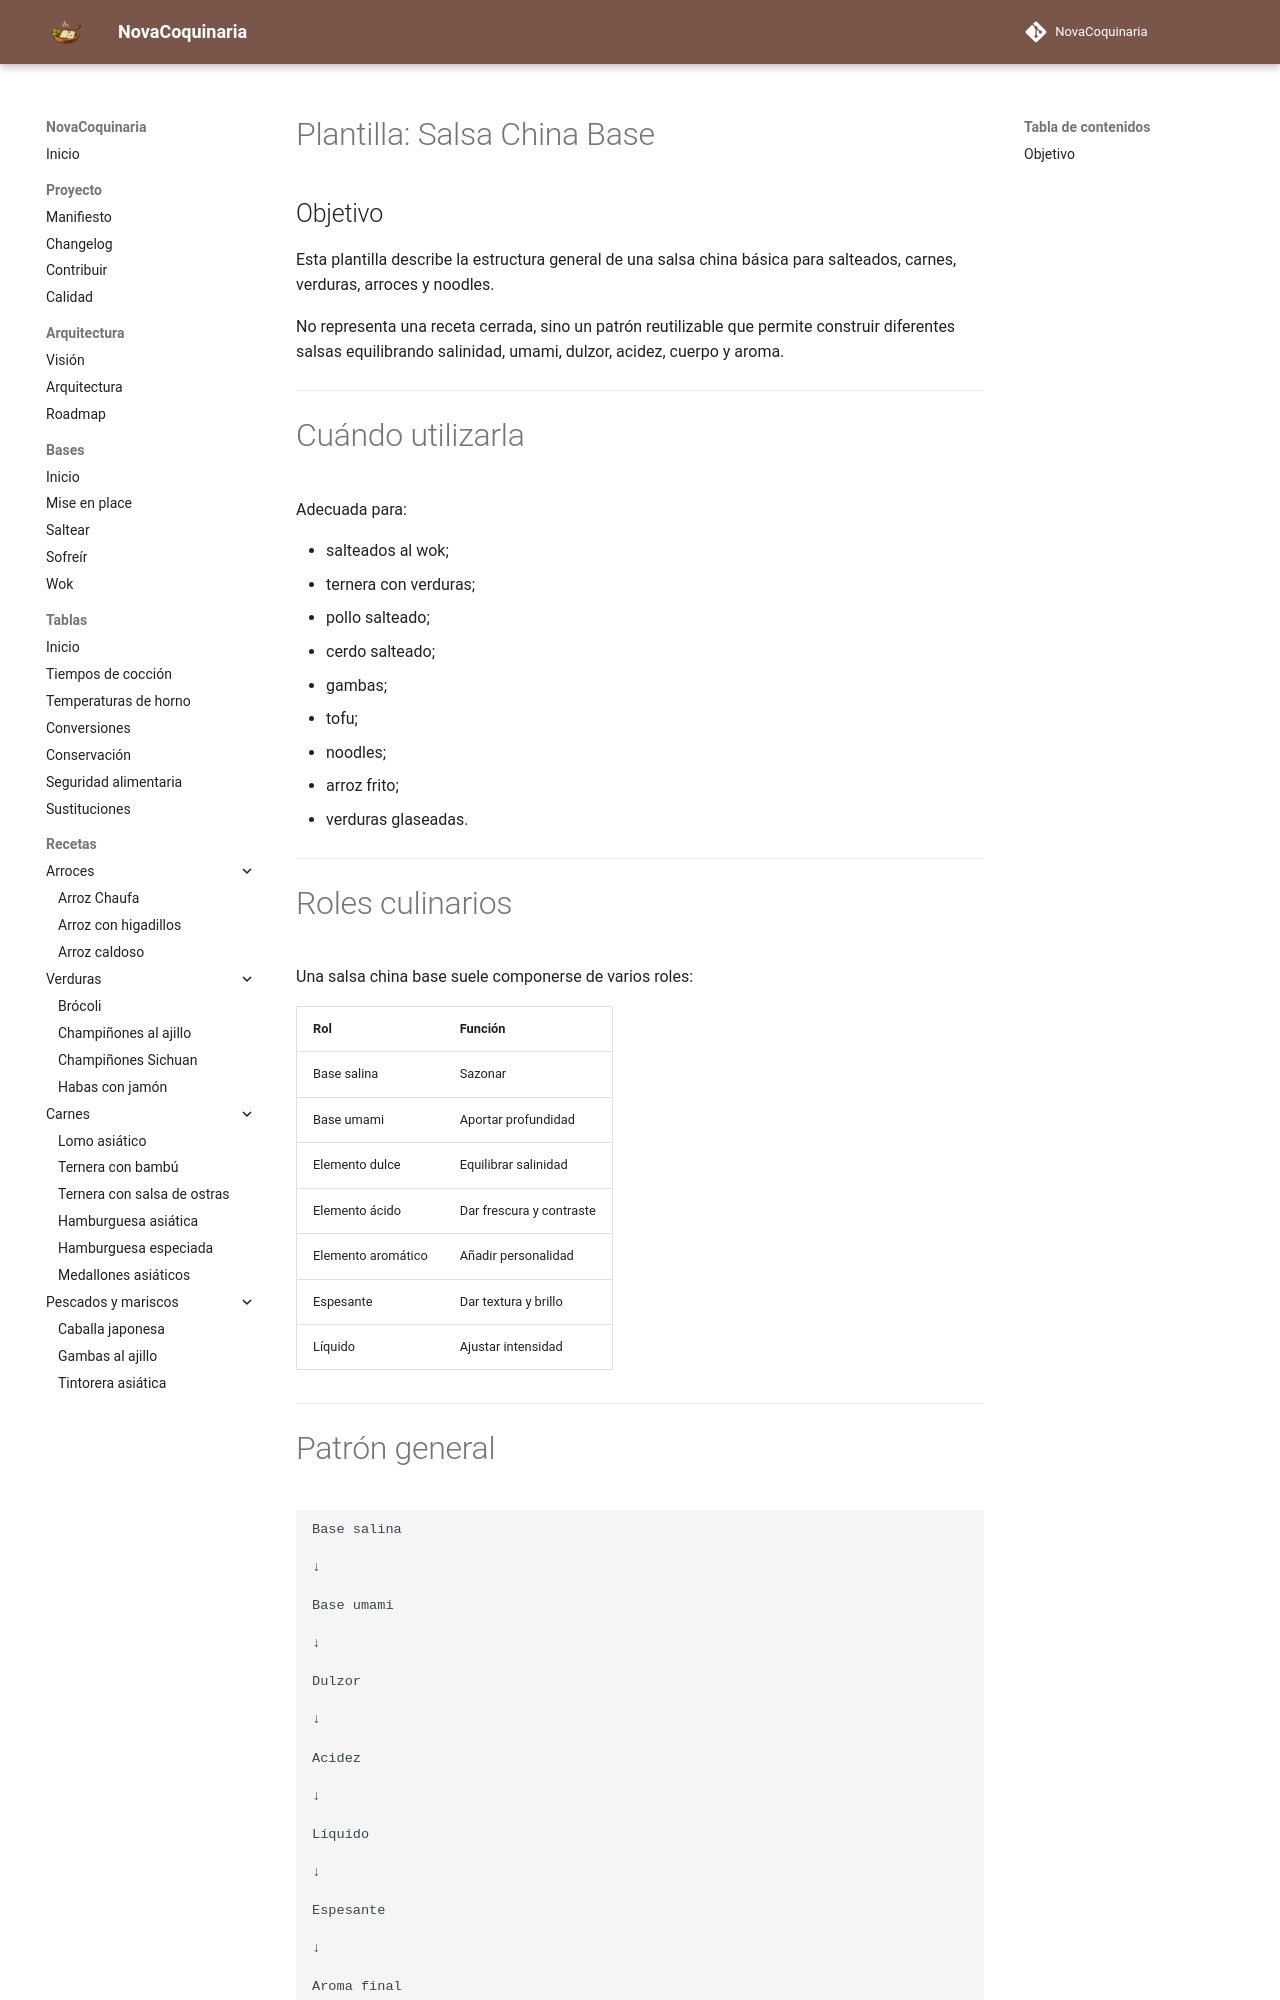

repository: fran-eliot/NovaCoquinaria · page: 12_Plantillas/02_Salsas/salsa_china_base.html · generator: mkdocs

---

id: PLA-0010
tipo: plantilla
titulo: Salsa china base
categoria: Plantillas
estado: estable
version: 1.0.0
ultima_revision: 2026-07-02
etiquetas:
- salsa
- cocina china
- salteado
- wok

---

# Plantilla: Salsa China Base

## Objetivo

Esta plantilla describe la estructura general de una salsa china básica para salteados, carnes, verduras, arroces y noodles.

No representa una receta cerrada, sino un patrón reutilizable que permite construir diferentes salsas equilibrando salinidad, umami, dulzor, acidez, cuerpo y aroma.

---

# Cuándo utilizarla

Adecuada para:

* salteados al wok;
* ternera con verduras;
* pollo salteado;
* cerdo salteado;
* gambas;
* tofu;
* noodles;
* arroz frito;
* verduras glaseadas.

---
